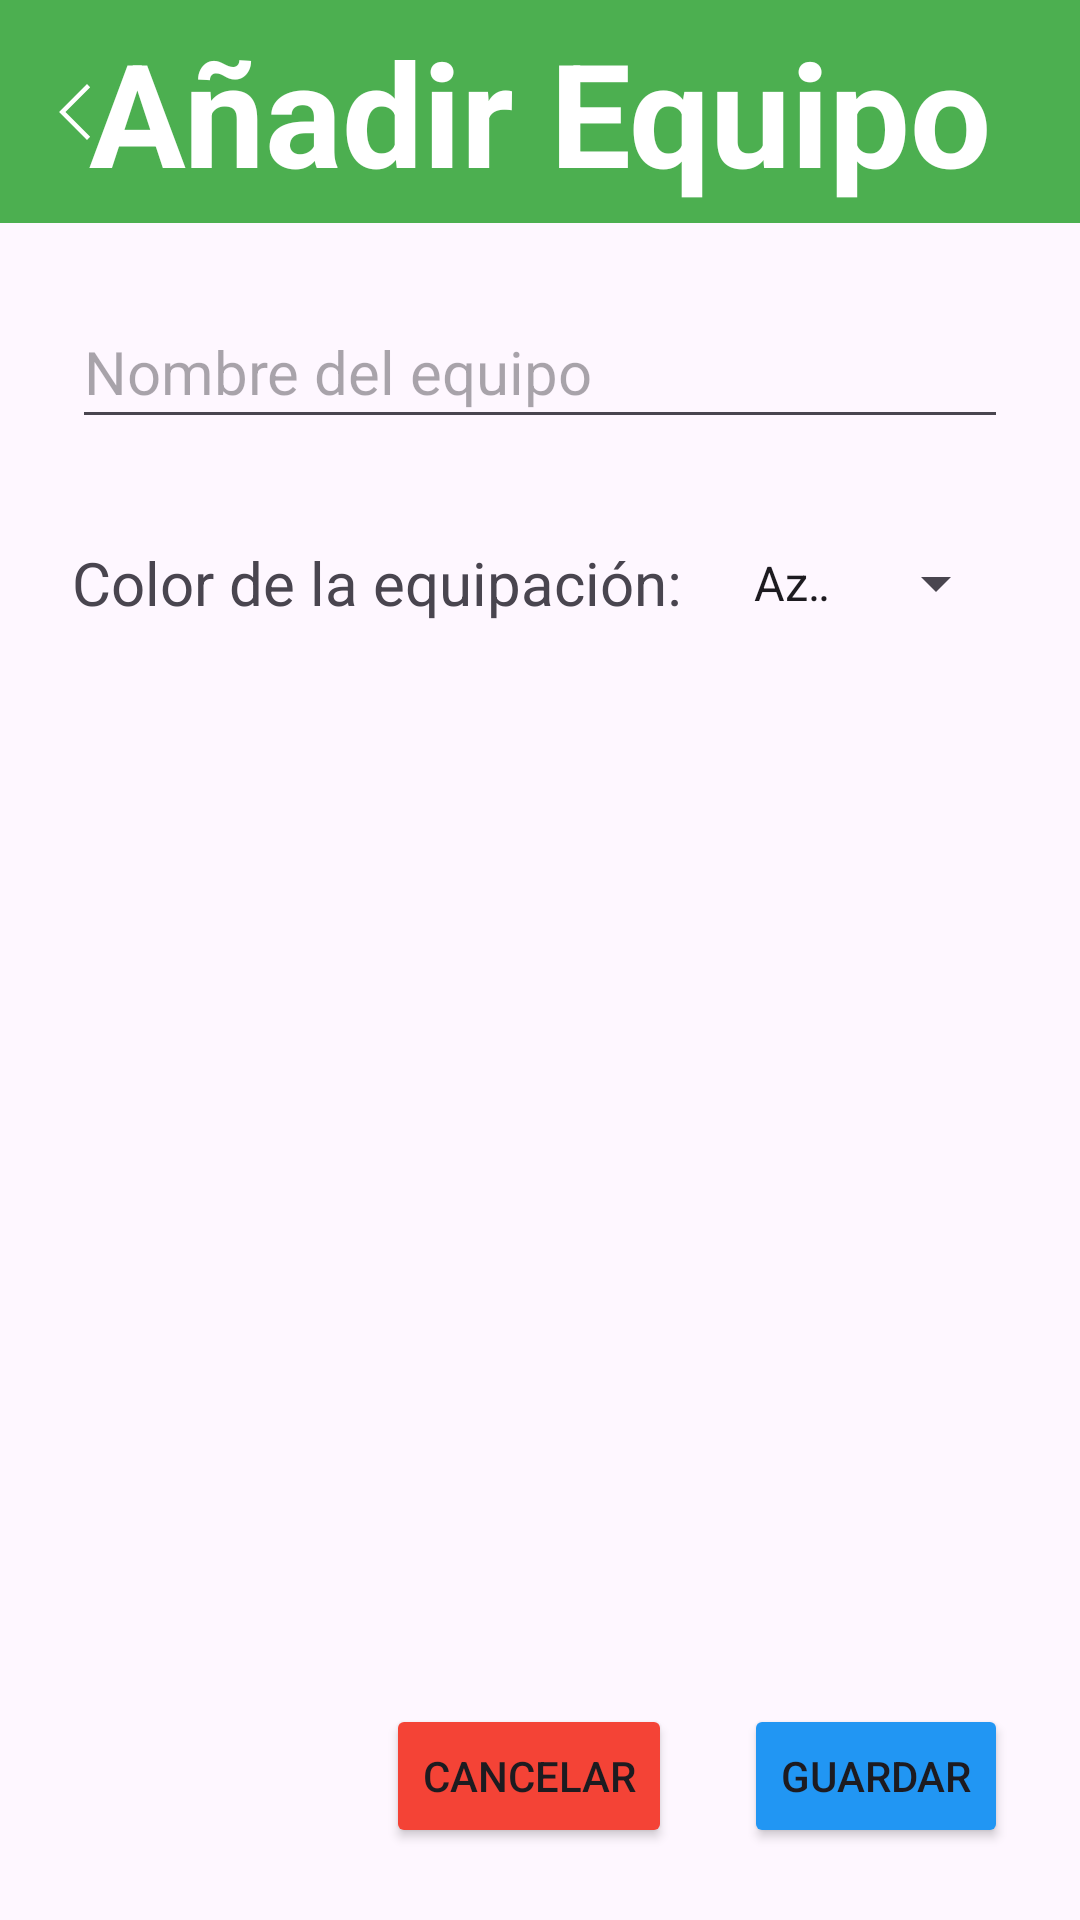

Reconstruct the res/layout file that produces this screen, plus the resources it refers to.
<!-- AndroidManifest.xml: application theme Theme.MyTeamsApp2024 -->
<!-- res/layout/activity_add_team.xml -->
<?xml version="1.0" encoding="utf-8"?>
<androidx.constraintlayout.widget.ConstraintLayout xmlns:android="http://schemas.android.com/apk/res/android"
    xmlns:app="http://schemas.android.com/apk/res-auto"
    xmlns:tools="http://schemas.android.com/tools"
    android:id="@+id/main"
    android:layout_width="match_parent"
    android:layout_height="match_parent"
    tools:context=".AddTeamActivity">

    <TextView
        android:id="@+id/myTeamText6"
        android:layout_width="411dp"
        android:layout_height="wrap_content"
        android:background="@color/verdeTitulos"
        android:gravity="center"
        android:paddingTop="5dp"
        android:paddingBottom="5dp"
        android:text="Añadir Equipo"
        android:textColor="@color/white"
        android:textSize="48sp"
        android:textStyle="bold"
        app:layout_constraintEnd_toEndOf="parent"
        app:layout_constraintStart_toStartOf="parent"
        app:layout_constraintTop_toTopOf="parent"
        tools:ignore="TextContrastCheck" />

    <ImageView
        android:id="@+id/atrasbutton"
        android:layout_width="wrap_content"
        android:layout_height="wrap_content"
        android:layout_marginStart="16dp"
        android:padding="3dp"
        app:layout_constraintBottom_toBottomOf="@+id/myTeamText6"
        app:layout_constraintStart_toStartOf="parent"
        app:layout_constraintTop_toTopOf="parent"
        app:srcCompat="@drawable/arrow_back_ios_24px" />

    <Button
        android:id="@+id/cancelButton"
        android:layout_width="wrap_content"
        android:layout_height="wrap_content"
        android:layout_marginEnd="24dp"
        android:backgroundTint="@color/rojoBoton"
        android:text="Cancelar"
        app:layout_constraintEnd_toStartOf="@+id/savebutton"
        app:layout_constraintTop_toTopOf="@+id/savebutton" />

    <Spinner
        android:id="@+id/kitSpinner"
        android:layout_width="0dp"
        android:layout_height="wrap_content"
        android:layout_marginStart="16dp"
        android:layout_marginTop="24dp"
        android:entries="@array/kit_colors"
        android:minHeight="48dp"
        app:layout_constraintEnd_toEndOf="@+id/teamNameEditText"
        app:layout_constraintStart_toEndOf="@+id/textView20"
        app:layout_constraintTop_toBottomOf="@+id/teamNameEditText" />

    <EditText
        android:id="@+id/teamNameEditText"
        android:layout_width="0dp"
        android:layout_height="wrap_content"
        android:layout_marginStart="24dp"
        android:layout_marginTop="24dp"
        android:layout_marginEnd="24dp"
        android:ems="10"
        android:hint="Nombre del equipo"
        android:inputType="text"
        android:minHeight="48dp"
        android:textSize="20sp"
        app:layout_constraintEnd_toEndOf="parent"
        app:layout_constraintStart_toStartOf="parent"
        app:layout_constraintTop_toBottomOf="@+id/myTeamText6" />

    <Button
        android:id="@+id/savebutton"
        android:layout_width="wrap_content"
        android:layout_height="wrap_content"
        android:layout_marginEnd="24dp"
        android:layout_marginBottom="24dp"
        android:backgroundTint="@color/azulBoton"
        android:text="Guardar"
        app:layout_constraintBottom_toBottomOf="parent"
        app:layout_constraintEnd_toEndOf="parent" />

    <TextView
        android:id="@+id/textView20"
        android:layout_width="wrap_content"
        android:layout_height="0dp"
        android:gravity="center_vertical"
        android:text="Color de la equipación:"
        android:textSize="20sp"
        app:layout_constraintBottom_toBottomOf="@+id/kitSpinner"
        app:layout_constraintStart_toStartOf="@+id/teamNameEditText"
        app:layout_constraintTop_toTopOf="@+id/kitSpinner" />

</androidx.constraintlayout.widget.ConstraintLayout>
<!-- resources referenced by this layout -->
<resources>
  <string-array name="kit_colors">
          <item>Azul</item>
          <item>Rojo</item>
          <item>Amarillo</item>
          <item>Verde</item>
          <item>Blanco</item>
          <item>Negro</item>
      </string-array>
  <color name="azulBoton">#2196F3</color>
  <color name="rojoBoton">#F44336</color>
  <color name="verdeTitulos">#4CAF50</color>
  <color name="white">#FFFFFFFF</color>
  <!-- drawable arrow_back_ios_24px (drawable) -->
  <vector xmlns:android="http://schemas.android.com/apk/res/android"
      android:width="24dp"
      android:height="24dp"
      android:viewportWidth="960"
      android:viewportHeight="960"
      android:tint="@color/white"
      android:autoMirrored="true">
    <path
        android:fillColor="@android:color/white"
        android:pathData="M400,852.31L27.69,480L400,107.69L442.54,150.23L112.77,480L442.54,809.77L400,852.31Z"/>
  </vector>
  <style name="Theme.MyTeamsApp2024" parent="Base.Theme.MyTeamsApp2024" />
  <style name="Base.Theme.MyTeamsApp2024" parent="Theme.Material3.DayNight.NoActionBar">
          
          
      </style>
</resources>
